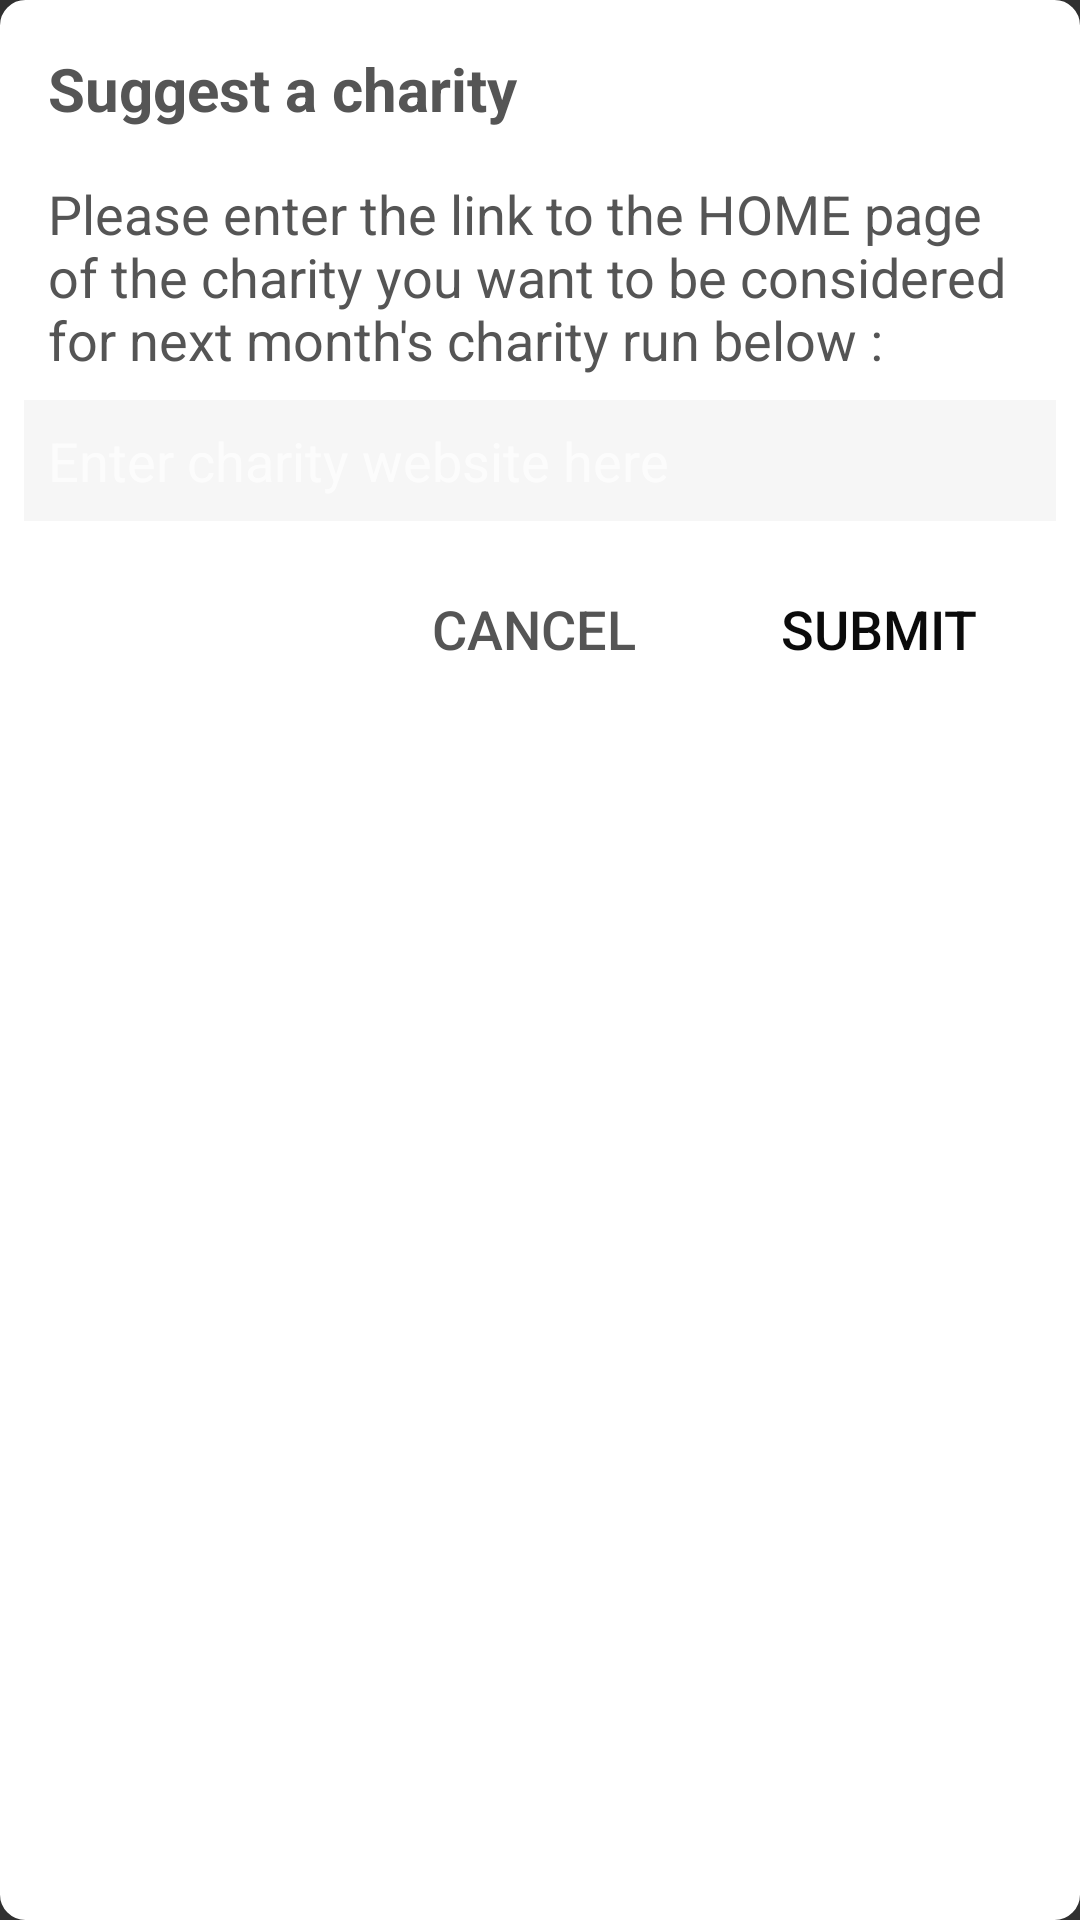

Here is an Android app screen rendered from its layout file. Give the layout XML and the strings, colors and styles it references.
<!-- AndroidManifest.xml: application theme Theme.AppCompat.NoActionBar -->
<!-- res/layout/suggest_charity.xml -->
<?xml version="1.0" encoding="utf-8"?>
<RelativeLayout xmlns:android="http://schemas.android.com/apk/res/android"
    android:layout_width="fill_parent"
    android:layout_height="wrap_content"
    android:background="@drawable/round_rect"
    android:orientation="vertical"
    android:padding="8dp">

    <TextView
        android:id="@+id/title"
        android:layout_width="fill_parent"
        android:layout_height="wrap_content"
        android:ellipsize="end"
        android:maxLines="1"
        android:padding="8dp"
        android:text="Suggest a charity"
        android:textColor="@color/dark_grey_text"
        android:textSize="20sp"
        android:textStyle="bold" />

    <TextView
        android:id="@+id/body"
        android:layout_width="fill_parent"
        android:layout_height="wrap_content"
        android:layout_below="@+id/title"
        android:ellipsize="end"
        android:padding="8dp"
        android:text="Please enter the link to the HOME page of the charity you want to be considered for next month's charity run below :"
        android:textColor="@color/dark_grey_text"
        android:textSize="18sp" />

    <EditText
        android:id="@+id/suggested_charity"
        android:layout_width="fill_parent"
        android:layout_height="wrap_content"
        android:layout_below="@+id/body"
        android:background="#09000000"
        android:hint="Enter charity website here"
        android:inputType="textWebEditText"
        android:maxLines="1"
        android:padding="8dp"
        android:textColor="@color/dark_grey"
        android:textSize="18sp" />

    <include
        android:id="@+id/submit_cancel"
        layout="@layout/submit_cancel"
        android:layout_width="wrap_content"
        android:layout_height="wrap_content"
        android:layout_alignParentRight="true"
        android:layout_below="@+id/suggested_charity"
        android:layout_gravity="right"
        android:layout_marginTop="8dp" />
</RelativeLayout>
<!-- res/layout/submit_cancel.xml (included above) -->
<?xml version="1.0" encoding="utf-8"?>
<RelativeLayout xmlns:android="http://schemas.android.com/apk/res/android"
    android:layout_width="wrap_content"
    android:layout_height="wrap_content"
    android:orientation="vertical"
    android:padding="4dp">

    <Button
        android:id="@+id/cancel"
        android:layout_width="wrap_content"
        android:layout_height="wrap_content"
        android:background="@drawable/white_button_selector"
        android:minWidth="120dp"
        android:padding="8dp"
        android:text="Cancel"
        android:textColor="@color/dark_grey_text"
        android:textSize="18sp" />

    <Button
        android:id="@+id/submit"
        android:layout_width="wrap_content"
        android:layout_height="wrap_content"
        android:layout_toRightOf="@+id/cancel"
        android:background="@drawable/white_button_selector"
        android:minWidth="110dp"
        android:padding="8dp"
        android:text="Submit"
        android:textColor="@color/current_charity_color"
        android:textSize="18sp" />

</RelativeLayout>
<!-- resources referenced by this layout -->
<resources>
  <color name="current_charity_color">#ff0b0b0b</color>
  <color name="dark_grey">#272727</color>
  <color name="dark_grey_text">#555555</color>
  <!-- drawable round_rect (drawable) -->
  <?xml version="1.0" encoding="utf-8"?>
  <shape xmlns:android="http://schemas.android.com/apk/res/android">
  
      <corners
          android:bottomLeftRadius="8dp"
          android:bottomRightRadius="8dp"
          android:radius="8dp"
          android:topLeftRadius="8dp"
          android:topRightRadius="8dp" />
      <stroke
          android:width="1dp"
          android:color="#ffffff" />
  
      <solid android:color="#ffffff" />
  
  </shape>
</resources>
